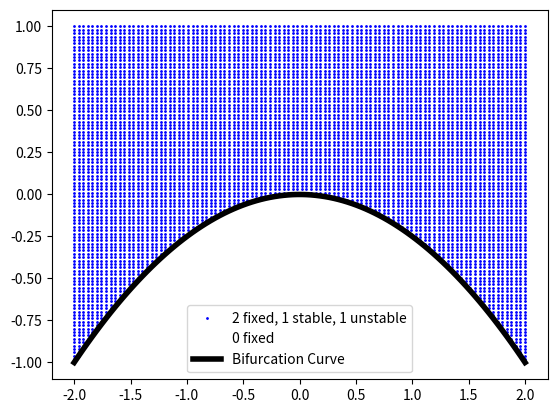
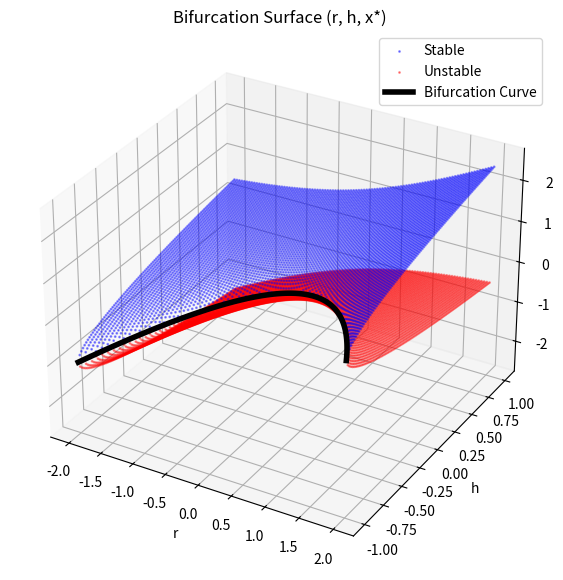

Write Python code to recreate these figures, in order.
#%%
import numpy as np
import matplotlib.pyplot as plt


def f_prime(x,h,r):
    return r - 2*x

def x_fun(h,r):
    return (r + np.sqrt(r**2 + 4*h)) / 2, (r - np.sqrt(r**2 + 4*h)) / 2

def h_r(r):
    return -r**2 / 4


r_values = np.linspace(-2, 2, 100)

h_curve = h_r(r_values)
x_curve = r_values / 2, r_values / 2

h_values = np.linspace(-1, 1, 100)


stable = []
unstable = []

points = []

for r in r_values:
    for h in h_values:

        x1, x2 = x_fun(h, r)

        for x in (x1, x2):
            if not np.isnan(x):
                if f_prime(x, h, r) < 0:
                    stable.append((r, h, x))
                else:
                    unstable.append((r, h, x))

stable = np.array(stable)
unstable = np.array(unstable)


plt.scatter(stable[:,0], stable[:,1], s=1, color='blue', label='2 fixed, 1 stable, 1 unstable')
plt.scatter([], [], color='w', label='0 fixed')  
plt.plot(r_values, h_curve, color='black', linewidth=4, label='Bifurcation Curve')
plt.legend()
plt.show()

fig = plt.figure(figsize=(10, 7))
ax = fig.add_subplot(111, projection='3d')


ax.scatter(stable[:, 0], stable[:, 1], stable[:, 2], c='blue', s=1, label='Stable', alpha=0.4)
ax.scatter(unstable[:, 0], unstable[:, 1], unstable[:, 2], c='red', s=1, label='Unstable', alpha=0.4)
ax.plot(r_values, h_curve, x_curve[0], color='black', linewidth=4, label='Bifurcation Curve', zorder=10)

ax.set_xlabel('r')
ax.set_ylabel('h')
ax.set_zlabel('x*')
ax.set_title('Bifurcation Surface (r, h, x*)')
ax.legend()
plt.show()
# %%